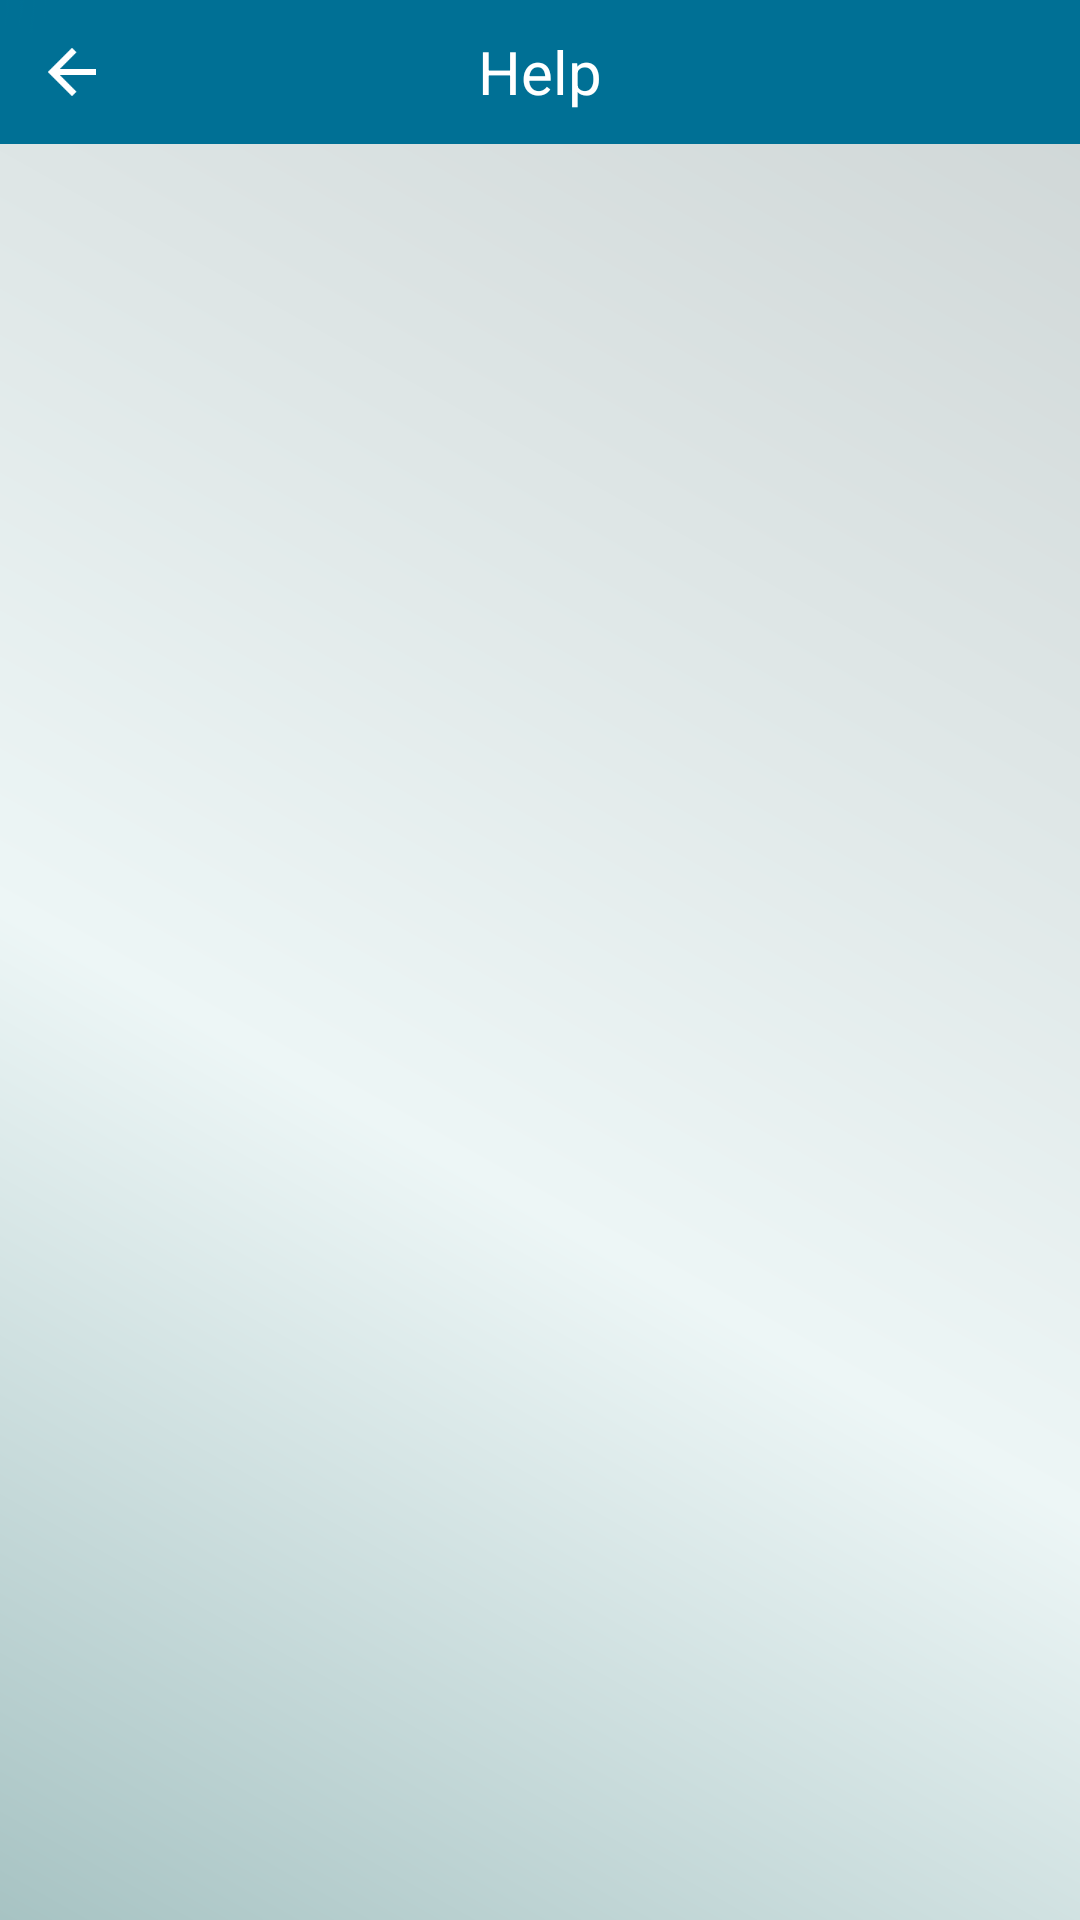

Write the Android layout XML for this screen, with the resource values it uses.
<!-- AndroidManifest.xml: application theme android:Theme.Holo.Light -->
<!-- res/layout/activity_ayuda.xml -->
<RelativeLayout xmlns:android="http://schemas.android.com/apk/res/android"
    xmlns:tools="http://schemas.android.com/tools"
    style="@style/StyleFondoL"
    android:layout_width="wrap_content"
    android:layout_height="match_parent"
    tools:context=".Ayuda" >

    <TextView
        android:id="@+id/textTituloAyuda"
        android:layout_width="fill_parent"
        android:layout_height="48dp"
        android:layout_gravity="left"
        android:background="@color/blue0"
        android:gravity="center"
        android:text="@string/title_activity_ayuda"
        android:textColor="#ffffff"
        android:textSize="20sp" />
    <ImageButton
	    android:id="@+id/iconoBackAyuda"
	    android:layout_width="48dp"
	    android:layout_height="48dp"
	    android:layout_alignParentLeft="true"
	    android:layout_marginLeft="0dp"
	    android:background="@drawable/lineatransparente"
	    android:contentDescription="@string/regresar"
	    android:onClick="cerrarAyuda"
	    android:src="@drawable/btn_back" />
	
    <ListView
        android:id="@+id/listViewHelp"
        android:layout_width="fill_parent"
        android:layout_height="match_parent"
        android:layout_marginTop="48dp"
        android:layout_gravity="center"   
        android:cacheColorHint="@android:color/transparent">

    </ListView>

    
    

</RelativeLayout>
<!-- resources referenced by this layout -->
<resources>
  <color name="blue0">#007095</color>
  <!-- drawable btn_back (drawable) -->
  <?xml version="1.0" encoding="utf-8"?>
  <selector xmlns:android="http://schemas.android.com/apk/res/android" >
       <item android:state_pressed="true"
          android:drawable="@drawable/ic_action_back_pressed" /> 
            
      <item
           android:drawable="@drawable/ic_action_back" />
  
  </selector>
  <!-- drawable lineatransparente: png bitmap (drawable-mdpi, 359 bytes) -->
  <string name="regresar">Back</string>
  <string name="title_activity_ayuda">Help</string>
  <style name="StyleFondoL" parent="android:Theme.Light">
          <item name="android:background">@drawable/secondarydegradate</item>
          <item name="android:textColor">#000000</item>
      </style>
  <!-- drawable ic_action_back_pressed: png bitmap (drawable-hdpi, 1485 bytes) -->
  <!-- drawable ic_action_back: png bitmap (drawable-hdpi, 243 bytes) -->
  <!-- drawable secondarydegradate (drawable-mdpi) -->
  <shape xmlns:android="http://schemas.android.com/apk/res/android" >
  
      <gradient
          android:angle="45"
          android:centerColor="#edf6f6"
          android:centerX="0.5"
          android:centerY="0.4" 
          android:startColor="#a7c3c3"
          android:endColor="#ced5d5"
          android:type="linear" />
  
  </shape>
</resources>
